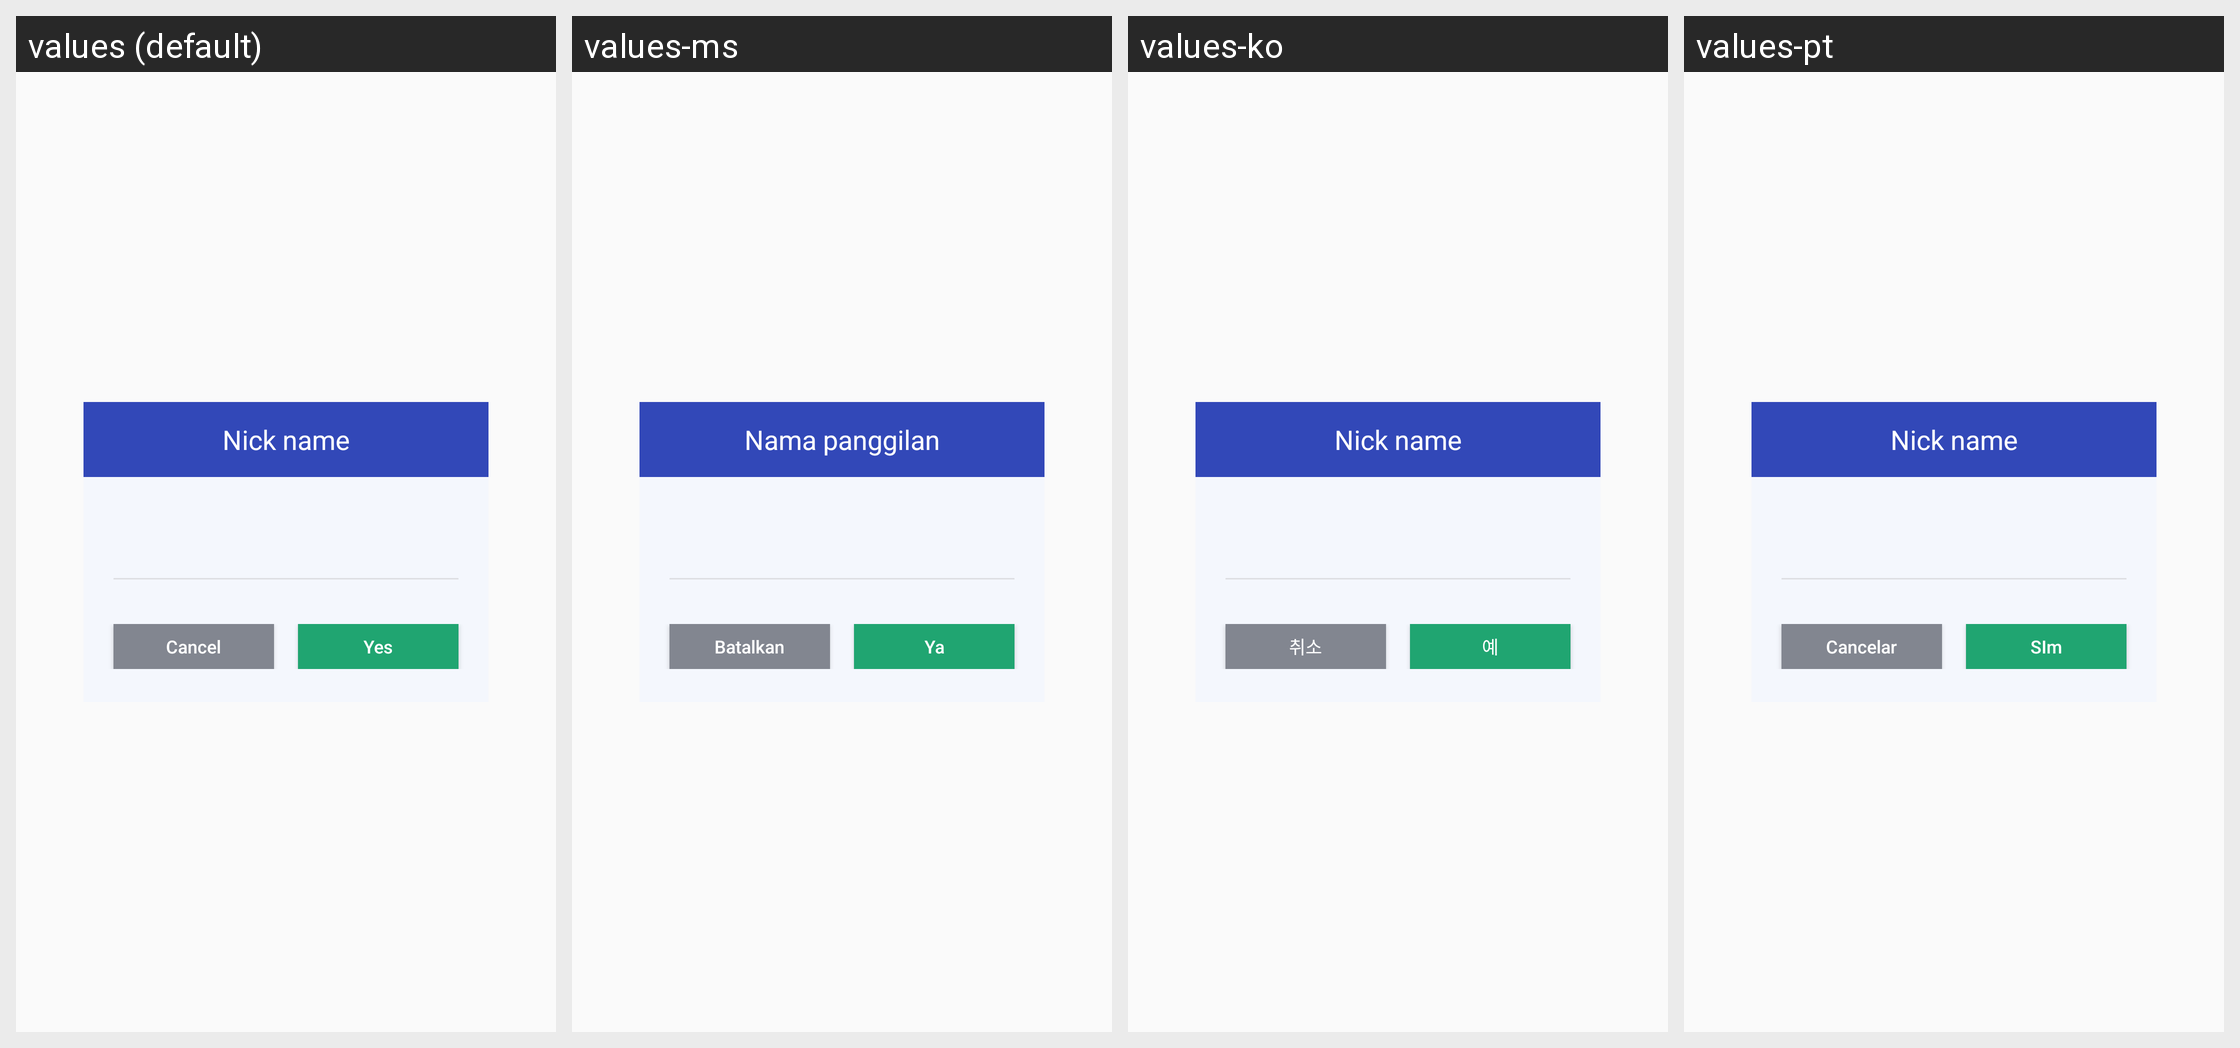

For this localized Android screen grid, give each drawn string resource with its value in every locale shown.
Android screen res/layout/dialog_editname_dialog.xml rendered under 4 locales, left to right: values (default), values-ms, values-ko, values-pt. Device: Nexus 5 (rendered at 1080×1920; each locale shown at half size, 540×960, under a caption strip naming it); theme AppTheme.
Other locales in the repository, not shown: values-af, values-ar, values-bg, values-bn, values-ca, values-cs, values-da, values-de, values-el, values-en, values-en-rGB, values-es, values-fa, values-fi, values-fr, values-gu, values-hi, values-hr, values-hu, values-in, values-it, values-iw, values-ja, values-kn, values-mr, values-nb, values-nl, values-pa, values-pl, values-pt-rPT, values-ro, values-ru, values-sk, values-sr, values-sv, values-sw, values-ta, values-th, values-tl, values-tr, values-uk, values-ur, values-vi, values-zh, values-zh-rCN, values-zh-rHK, values-zh-rTW.
Strings drawn on this screen, with the default value and each locale's value (text and hints the layout hard-codes, and strings that could not be matched under every locale, appear in the picture but are not listed):

mm_edit_nickname
  values: Nick name
  values-ms: Nama panggilan
  values-ko: Nick name  [not translated; the default value is used]
  values-pt: Nick name  [not translated; the default value is used]

mm_sliding_exit_cancel_button
  values: Cancel
  values-ms: Batalkan
  values-ko: 취소
  values-pt: Cancelar

mm_sliding_exit_yes_button
  values: Yes
  values-ms: Ya
  values-ko: 예
  values-pt: SIm
